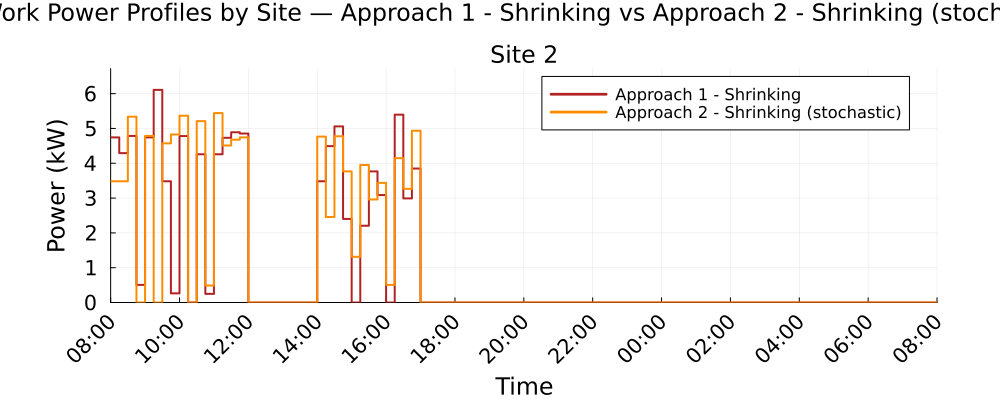

The table this chart was drawn from, first rows:
Time_Period, Clock, Site_2_A1S_kW, Site_2_A2S_kW
1, 08:00, 4.742, 3.483
2, 08:15, 4.291, 3.483
3, 08:30, 4.784, 5.339
4, 08:45, 0.5059, 0.0
5, 09:00, 4.742, 4.784
6, 09:15, 6.108, 0.0
7, 09:30, 3.483, 4.573
8, 09:45, 0.2629, 4.828
9, 10:00, 4.781, 5.366
10, 10:15, 0.0, 0.0
11, 10:30, 4.258, 5.21
12, 10:45, 0.2481, 0.4879
13, 11:00, 4.258, 5.441
14, 11:15, 4.731, 4.512
15, 11:30, 4.891, 4.677
16, 11:45, 4.854, 4.742
17, 12:00, 0.0, 0.0
18, 12:15, 0.0, 0.0
19, 12:30, 0.0, 0.0
20, 12:45, 0.0, 0.0
21, 13:00, 0.0, 0.0
22, 13:15, 0.0, 0.0
23, 13:30, 0.0, 0.0
24, 13:45, 0.0, 0.0
25, 14:00, 3.483, 4.765
26, 14:15, 4.492, 2.455
27, 14:30, 5.059, 4.775
28, 14:45, 2.402, 3.766
29, 15:00, 0.0, 1.313
30, 15:15, 2.205, 3.95
31, 15:30, 3.766, 2.96
32, 15:45, 3.087, 3.436
33, 16:00, 0.0, 0.5059
34, 16:15, 5.396, 4.146
35, 16:30, 2.99, 3.265
36, 16:45, 3.849, 4.935
37, 17:00, 0.0, 0.0
38, 17:15, 0.0, 0.0
39, 17:30, 0.0, 0.0
40, 17:45, 0.0, 0.0
41, 18:00, 0.0, 0.0
42, 18:15, 0.0, 0.0
43, 18:30, 0.0, 0.0
44, 18:45, 0.0, 0.0
45, 19:00, 0.0, 0.0
46, 19:15, 0.0, 0.0
47, 19:30, 0.0, 0.0
48, 19:45, 0.0, 0.0
49, 20:00, 0.0, 0.0
50, 20:15, 0.0, 0.0
51, 20:30, 0.0, 0.0
52, 20:45, 0.0, 0.0
53, 21:00, 0.0, 0.0
54, 21:15, 0.0, 0.0
55, 21:30, 0.0, 0.0
56, 21:45, 0.0, 0.0
57, 22:00, 0.0, 0.0
58, 22:15, 0.0, 0.0
59, 22:30, 0.0, 0.0
60, 22:45, 0.0, 0.0
... 36 more rows
